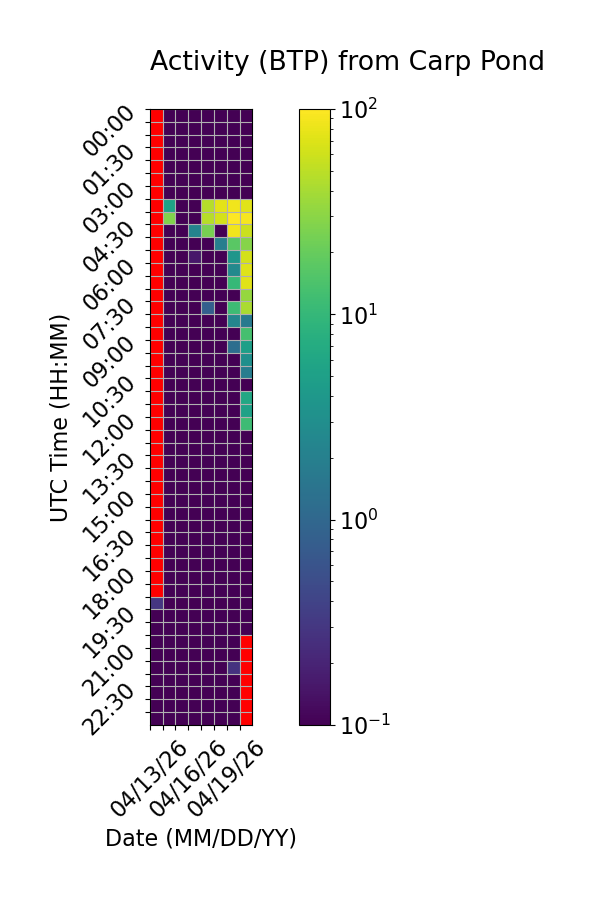

Values plotted in this chart, from the file beside it:
Time (UTC), 04/13/26, 04/14/26, 04/15/26, 04/16/26, 04/17/26, 04/18/26, 04/19/26, 04/20/26
00:00, , 0.0, 0.0, 0.0, 0.0, 0.0, 0.0, 0.0
00:30, , 0.0, 0.0, 0.0, 0.0, 0.0, 0.0, 0.0
01:00, , 0.0, 0.0, 0.0, 0.0, 0.0, 0.0, 0.0
01:30, , 0.0, 0.0, 0.0, 0.0, 0.0, 0.0, 0.0
02:00, , 0.0, 0.0, 0.0, 0.0, 0.0, 0.0, 0.0
02:30, , 0.0, 0.0, 0.0, 0.0, 0.0, 0.0, 0.0
03:00, , 0.0, 0.0, 0.0, 0.0, 0.0, 0.0, 0.0
03:30, , 5.497, 0.0, 0.0, 46.94, 74.67, 85.55, 73.76
04:00, , 27.06, 0.0, 0.0, 47.53, 63.24, 98.45, 91.31
04:30, , 0.0, 0.0, 2.177, 24.26, 0.0, 85.81, 56.85
05:00, , 0.0, 0.0, 0.0, 0.0, 1.915, 17.2, 28.48
05:30, , 0.0, 0.0, 0.1548, 0.0, 0.0, 3.737, 63.44
06:00, , 0.0, 0.0, 0.0, 0.0, 0.0, 2.557, 70.42
06:30, , 0.0, 0.0, 0.0, 0.0, 0.0, 10.27, 73.8
07:00, , 0.0, 0.0, 0.0, 0.0, 0.0, 0.0, 33.8
07:30, , 0.0, 0.0, 0.0, 0.8143, 0.0, 11.37, 41.2
08:00, , 0.0, 0.0, 0.0, 0.0, 0.0, 2.376, 1.681
08:30, , 0.0, 0.0, 0.0, 0.0, 0.0, 0.0, 12.9
09:00, , 0.0, 0.0, 0.0, 0.0, 0.0, 1.204, 4.874
09:30, , 0.0, 0.0, 0.0, 0.0, 0.0, 0.0, 3.087
10:00, , 0.0, 0.0, 0.0, 0.0, 0.0, 0.0, 1.856
10:30, , 0.0, 0.0, 0.0, 0.0, 0.0, 0.0, 0.0
11:00, , 0.0, 0.0, 0.0, 0.0, 0.0, 0.0, 6.366
11:30, , 0.0, 0.0, 0.0, 0.0, 0.0, 0.0, 5.206
12:00, , 0.0, 0.0, 0.0, 0.0, 0.0, 0.0, 11.54
12:30, , 0.0, 0.0, 0.0, 0.0, 0.0, 0.0, 0.0
13:00, , 0.0, 0.0, 0.0, 0.0, 0.0, 0.0, 0.0
13:30, , 0.0, 0.0, 0.0, 0.0, 0.0, 0.0, 0.0
14:00, , 0.0, 0.0, 0.0, 0.0, 0.0, 0.0, 0.0
14:30, , 0.0, 0.0, 0.0, 0.0, 0.0, 0.0, 0.0
15:00, , 0.0, 0.0, 0.0, 0.0, 0.0, 0.0, 0.0
15:30, , 0.0, 0.0, 0.0, 0.0, 0.0, 0.0, 0.0
16:00, , 0.0, 0.0, 0.0, 0.0, 0.0, 0.0, 0.0
16:30, , 0.0, 0.0, 0.0, 0.0, 0.0, 0.0, 0.0
17:00, , 0.0, 0.0, 0.0, 0.0, 0.0, 0.0, 0.0
17:30, , 0.0, 0.0, 0.0, 0.0, 0.0, 0.0, 0.0
18:00, , 0.0, 0.0, 0.0, 0.0, 0.0, 0.0, 0.0
18:30, , 0.0, 0.0, 0.0, 0.0, 0.0, 0.0, 0.0
19:00, 0.3014, 0.0, 0.0, 0.0, 0.0, 0.0, 0.0, 0.0
19:30, 0.0, 0.0, 0.0, 0.0, 0.0, 0.0, 0.0, 0.0
20:00, 0.0, 0.0, 0.0, 0.0, 0.0, 0.0, 0.0, 0.0
20:30, 0.0, 0.0, 0.0, 0.0, 0.0, 0.0, 0.0, 
21:00, 0.0, 0.0, 0.0, 0.0, 0.0, 0.08112, 0.0, 
21:30, 0.0, 0.0, 0.0, 0.0, 0.09053, 0.0, 0.2778, 
22:00, 0.0, 0.0, 0.0, 0.0, 0.0, 0.0, 0.0, 
22:30, 0.0, 0.0, 0.0, 0.0, 0.0, 0.0, 0.0, 
23:00, 0.0, 0.0, 0.0, 0.0, 0.0, 0.0, 0.0, 
23:30, 0.0, 0.0, 0.0, 0.0, 0.0, 0.0, 0.0, 
